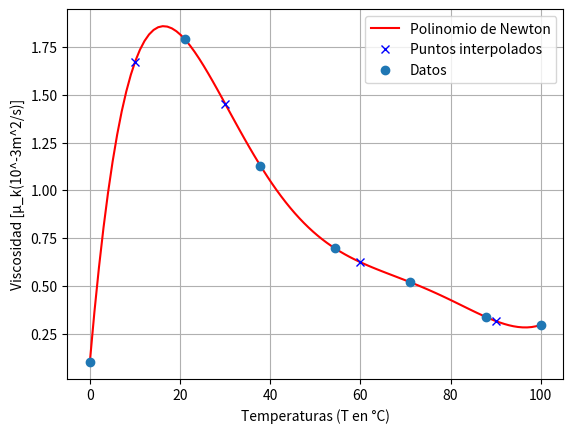
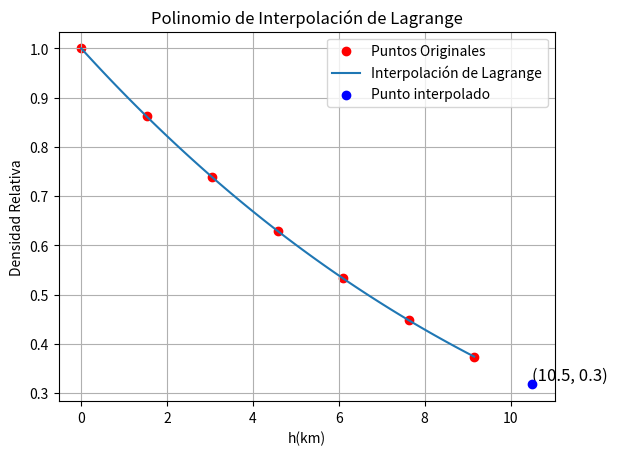
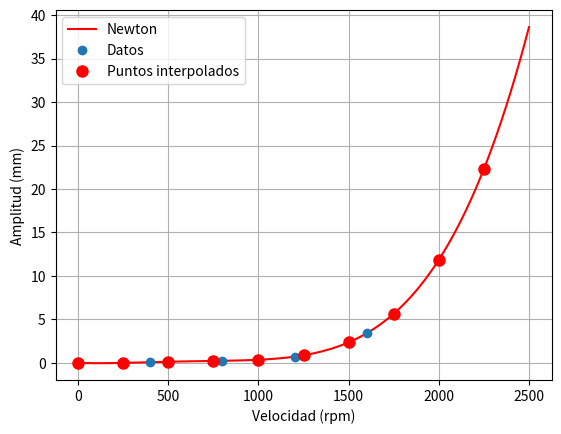

Source code (Python) for these figures, in order:
import numpy as np
import matplotlib.pyplot as plt

#Ejercicio Numero 1
"""
Ejercicio:

Dada la siguiente tabla de valores de temperatura T y viscosidad cinética μ_k del agua:

T (°C)    μ_k (10⁻³ m²/s)
---------------------------------
0         0.101
21.1      1.79
37.8      1.13
54.4      0.696
71.1      0.519
87.8      0.338
100       0.296

Utiliza un método de interpolación en Python para estimar los valores de μ_k en T = 10°C, 30°C, 60°C y 90°C.

Luego, representa gráficamente los datos originales y los valores interpolados en una misma gráfica.
"""


xData = np.array([0, 21.1, 37.8, 54.4, 71.1, 87.8, 100])  # Temperaturas (T en °C)
yData = np.array([0.101, 1.79, 1.13, 0.696, 0.519, 0.338, 0.296])  # Viscosidad (μ_k)


xInterp = np.array([10, 30, 60, 90])# Puntos a interpolar

# Método de interpolación de Newton
def coeffts(xData, yData):
    m = len(xData)  # Número de datos
    a = yData.copy()  # Copia los valores de viscosidad (yData)
    for k in range(1, m):
        a[k:m] = (a[k:m] - a[k - 1]) / (xData[k:m] - xData[k - 1])  # Cálculo de las diferencias divididas
    return a

def evalPoly(a, xData, x):  # Función que evalúa el polinomio de Newton
    n = len(xData) - 1  # Grado del polinomio
    p = a[n]
    for k in range(1, n + 1):
        p = a[n - k] + (x - xData[n - k]) * p
    return p

# Obtener los coeficientes de interpolación de Newton
coeff = coeffts(xData, yData)

# Evaluar el polinomio de Newton en los puntos de interpolación
yInterp = [evalPoly(coeff, xData, x) for x in xInterp]

# Resultados de la interpolación
print("xInterpolado - yInterpolado")
print("--------------------------------")
for i in range(len(xInterp)):
    print(" %.1f  %.8f" % (xInterp[i], yInterp[i]))

# Graficar los resultados
xFine = np.linspace(min(xData), max(xData), 100)  # Valores finos de x para graficar la curva suavizada
yFine = [evalPoly(coeff, xData, x) for x in xFine]  # Evaluamos el polinomio para estos valores

plt.plot(xFine, yFine, label="Polinomio de Newton", color='r')
plt.plot(xInterp, yInterp, "x", label="Puntos interpolados", color='b')
plt.plot(xData, yData, "o", label="Datos")
plt.xlabel("Temperaturas (T en °C)")
plt.ylabel("Viscosidad [μ_k(10^-3m^2/s)]")
plt.legend()
plt.grid()
plt.show()

#Ejercicio 2
"""
La tabla muestra como la densidad relativa ρ del aire varía con la altura h. Determine mediante interpolación de Lagrange la densidad relativa del aire a 10.5 km.

h (km)      ρ  
0               1  
1.525       0.8617  
3.050       0.7385  
4.575       0.6292  
6.10         0.5328  
7.625       0.4481  
9.150       0.3741  
"""


import numpy as np
import matplotlib.pyplot as plt
import sympy as sp


x_points = np.array([0, 1.525, 3.050, 4.575, 6.10, 7.625, 9.150])  # Temperaturas (T en °C)
y_points = np.array([1, 0.8617, 0.7385, 0.6292, 0.5328, 0.4481, 0.3741])  # Viscosidad (μ_k)
xp = 10.5




def lagrange_1(x_points, y_points, xp):
    """
    Calcula y grafica el polinomio de interpolación de Lagrange.

    Parámetros:
    x_points (list or array): Puntos en el eje x.
    y_points (list or array): Puntos en el eje y.
    xp (float): Punto en el que se desea interpolar.

    Retorna:
    yp (float): Valor interpolado en xp.
    """
    m = len(x_points)
    n = m - 1
    # Definir la variable simbólica
    x = sp.symbols("x")

    # Función para calcular los polinomios básicos de Lagrange
    def lagrange_basis(xp, x_points, i):
        L_i = 1
        for j in range(len(x_points)):
            if j != i:
                L_i *= (xp - x_points[j]) / (x_points[i] - x_points[j])
        return L_i

    # Función para calcular el polinomio de Lagrange
    def lagrange_interpolation(xp, x_points, y_points):
        yp = 0
        for i in range(len(x_points)):
            yp += y_points[i] * lagrange_basis(xp, x_points, i)
        return yp

    # Calcular el valor interpolado
    yp = lagrange_interpolation(xp, x_points, y_points)
    print("For x = %.1f, y = %.1f" % (xp, yp))

    # Crear puntos para la interpolación
    x_interpolado = np.linspace(min(x_points), max(x_points), 100)
    y_interpolado = [
        lagrange_interpolation(x_val, x_points, y_points) for x_val in x_interpolado
    ]

    # Graficar los puntos originales
    plt.scatter(x_points, y_points, label="Puntos Originales", color="red")

    # Graficar el polinomio de interpolación de Lagrange
    plt.plot(
        x_interpolado, y_interpolado, label="Interpolación de Lagrange", linestyle="-"
    )

    # Graficar el valor interpolado
    plt.scatter(xp, yp, label="Punto interpolado", color="blue", zorder=5)
    plt.text(xp, yp, f"({xp:.1f}, {yp:.1f})", fontsize=12, verticalalignment="bottom")

    # Añadir etiquetas y leyenda
    plt.xlabel("h(km)")
    plt.ylabel("Densidad Relativa")
    plt.title("Polinomio de Interpolación de Lagrange")
    plt.legend()
    plt.grid(True)

    # Mostrar la gráfica
    plt.show()

    # Construir el polinomio de interpolación simbólicamente
    polinomio = 0
    for i in range(len(x_points)):
        term = y_points[i]
        for j in range(len(x_points)):
            if j != i:
                term *= (x - x_points[j]) / (x_points[i] - x_points[j])
        polinomio += term

    # Simplificar el polinomio
    polinomio_simplificado = sp.simplify(polinomio)

    # Imprimir el polinomio de interpolación
    print("Polinomio de Interpolación de Lagrange:")
    print(f"y(x) = {polinomio}")
    print("\nPolinomio Simplificado:")
    print(f"y(x) = {polinomio_simplificado}")

    return yp

lagrange_1(x_points, y_points, xp)

#Ejercicio 3
"""
    
    3. La amplitud vibracional de un eje de transmisión es medida a varias velocidades. Los resultados son

Velocidad (rpm)   Amplitud (mm)  
0                          0  
400                      0.072  
800                      0.233  
1200                    0.712  
1600                    3.400  

Utilice el método de interpolación más conveniente para graficar amplitud vs velocidad de 0 a 2500 rpm (observe los intervalos de la tabla y determine el tamaño más conveniente de los intervalos).
"""
#Dato originales
xData = np.array([0, 400 , 800, 1200, 1600])  # Velocidad (rpm)
yData = np.array([0, 0.072, 0.233, 0.712, 3.400])  # Amplitud (mm)
    
# Método de interpolación de Newton


def evalPoly(a, xData, x):  # Función que evalua polinomios de Lagrange
    n = len(xData) - 1  # Grado del polinomio
    p = a[n]
    for k in range(1, n + 1):
        p = a[n - k] + (x - xData[n - k]) * p
    return p


def coeffts(xData, yData):
    m = len(xData)  # Número de datos
    a = yData.copy()
    for k in range(1, m):
        a[k:m] = (a[k:m] - a[k - 1]) / (xData[k:m] - xData[k - 1])
    return a


coeff = coeffts(xData, yData)

# para que el polinomio se vea mas fluido y suave
Xint = np.linspace(0, 2500, 100)
yInt = np.array([evalPoly(coeff, xData, xi) for xi in Xint])

# rango para los valor y puntos a interpolar
Xinterp = np.arange(0, 2500, 250)
yInterp = np.array([evalPoly(coeff, xData, xi) for xi in Xinterp])

#Son 3, uno para el polinomio, datos originnales y los datos interpolados
plt.plot(Xint, yInt, "r", label="Newton")
plt.plot(xData, yData, "o", label="Datos")
plt.plot(Xinterp, yInterp, "ro", markersize=8, label="Puntos interpolados")
plt.xlabel("Velocidad (rpm)")
plt.ylabel("Amplitud (mm)")
plt.legend()
plt.grid()
plt.show()

print("  Xinterp   yInterp ")
print("------------------------------------------")
for i in range(len(Xinterp)):
    y = evalPoly(coeff, xData, Xinterp[i])
    print(" %.1f  %.8f" % (Xinterp[i], y))

    
    
    
    
    
    
    
